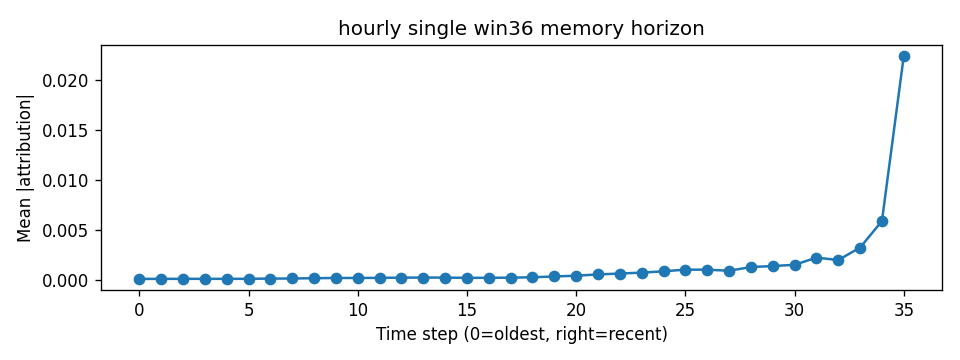

Data behind this chart, as committed beside it:
step, mean_abs_attr
0, 0.0001379
1, 0.0001446
2, 0.000148
3, 0.000147
4, 0.0001452
5, 0.0001506
6, 0.0001692
7, 0.0001798
8, 0.0002112
9, 0.0002322
10, 0.0002316
11, 0.0002435
12, 0.0002656
13, 0.000275
14, 0.0002692
15, 0.0002446
16, 0.0002493
17, 0.0002648
18, 0.0003049
19, 0.0003814
20, 0.0004618
21, 0.0005852
22, 0.0006764
23, 0.0007674
24, 0.0008995
25, 0.001067
26, 0.001059
27, 0.0009573
28, 0.001325
29, 0.001425
30, 0.001549
31, 0.002266
32, 0.002027
33, 0.00327
34, 0.005924
35, 0.02243
